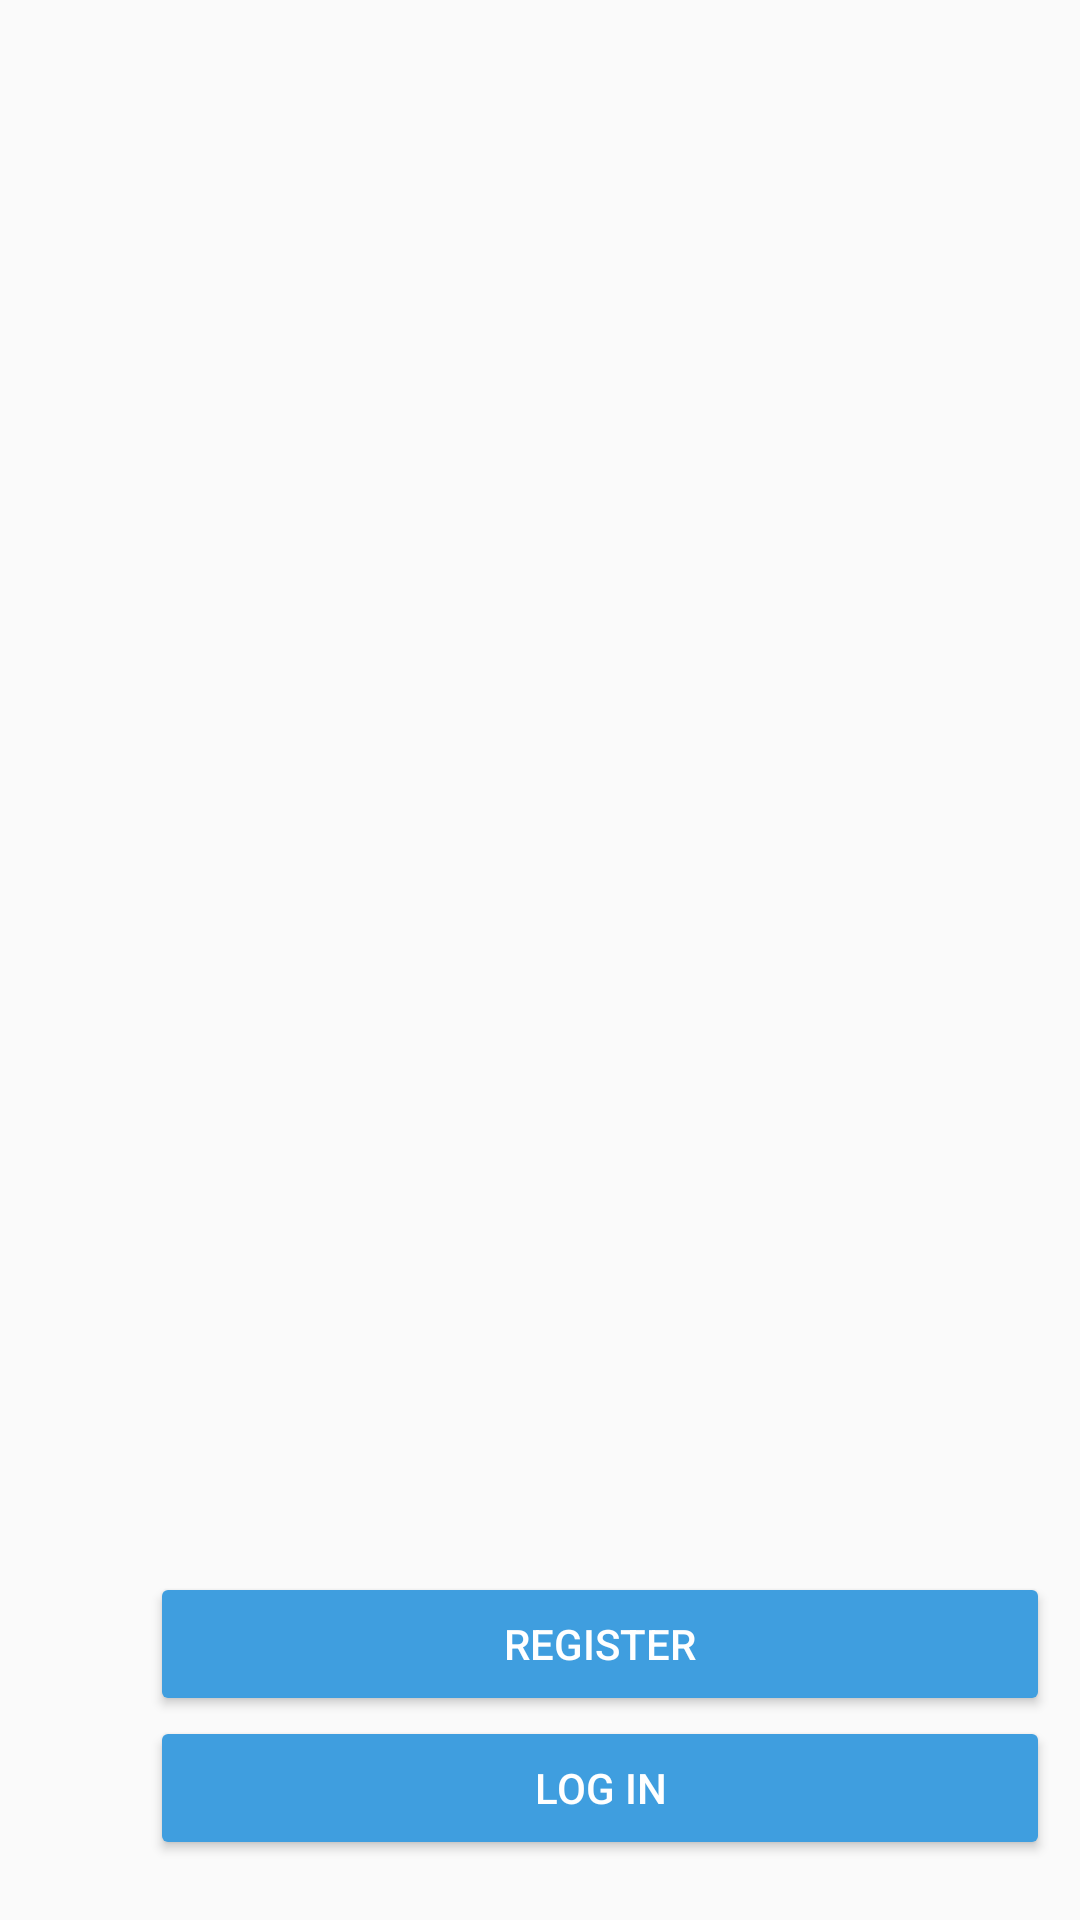

The Android layout XML behind this screen, and the referenced resources:
<!-- AndroidManifest.xml: application theme Theme.AppCompat.Light.NoActionBar -->
<!-- res/layout/activity_main.xml -->
<?xml version="1.0" encoding="utf-8"?>
<androidx.constraintlayout.widget.ConstraintLayout xmlns:android="http://schemas.android.com/apk/res/android"
    xmlns:app="http://schemas.android.com/apk/res-auto"
    xmlns:tools="http://schemas.android.com/tools"
    android:layout_width="match_parent"
    android:layout_height="match_parent"
    tools:context=".MainActivity">

    <androidx.recyclerview.widget.RecyclerView
        android:id="@+id/st_introRv"
        android:layout_width="match_parent"
        android:layout_height="match_parent"
        app:layout_constraintStart_toStartOf="parent"
        app:layout_constraintTop_toTopOf="parent" />

    <LinearLayout
        android:id="@+id/st_buttonLl"
        android:layout_width="300dp"
        android:layout_height="0dp"
        android:layout_marginStart="50dp"
        android:layout_marginBottom="20dp"
        android:orientation="vertical"
        app:layout_constraintBottom_toBottomOf="parent"
        app:layout_constraintStart_toStartOf="parent">

        <LinearLayout
            android:id="@+id/st_progressLl"
            android:layout_width="wrap_content"
            android:layout_height="match_parent"
            android:layout_gravity="center"
            android:orientation="horizontal">

            <ImageView
                android:id="@+id/page1Iv"
                android:layout_width="15dp"
                android:layout_height="wrap_content"
                android:layout_weight="1"
                app:srcCompat="@drawable/ic_outline_brightness_1_24" />

            <ImageView
                android:id="@+id/page2Iv"
                android:layout_width="15dp"
                android:layout_height="wrap_content"
                android:layout_weight="1"
                app:srcCompat="@drawable/ic_outline_brightness_1_24" />

            <ImageView
                android:id="@+id/page3iv"
                android:layout_width="15dp"
                android:layout_height="wrap_content"
                android:layout_weight="1"
                app:srcCompat="@drawable/ic_outline_brightness_1_24" />
        </LinearLayout>

        <Button
            android:id="@+id/st_registerBtn"
            android:layout_width="match_parent"
            android:layout_height="wrap_content"
            android:backgroundTint="#3F9EDF"
            android:text="Register"
            android:textColor="#ffffff" />

        <Button
            android:id="@+id/st_logInBtn"
            android:layout_width="match_parent"
            android:layout_height="wrap_content"
            android:backgroundTint="#3F9EDF"
            android:text="Log in"
            android:textColor="#ffffff" />
    </LinearLayout>
</androidx.constraintlayout.widget.ConstraintLayout>
<!-- resources referenced by this layout -->
<resources>

</resources>
